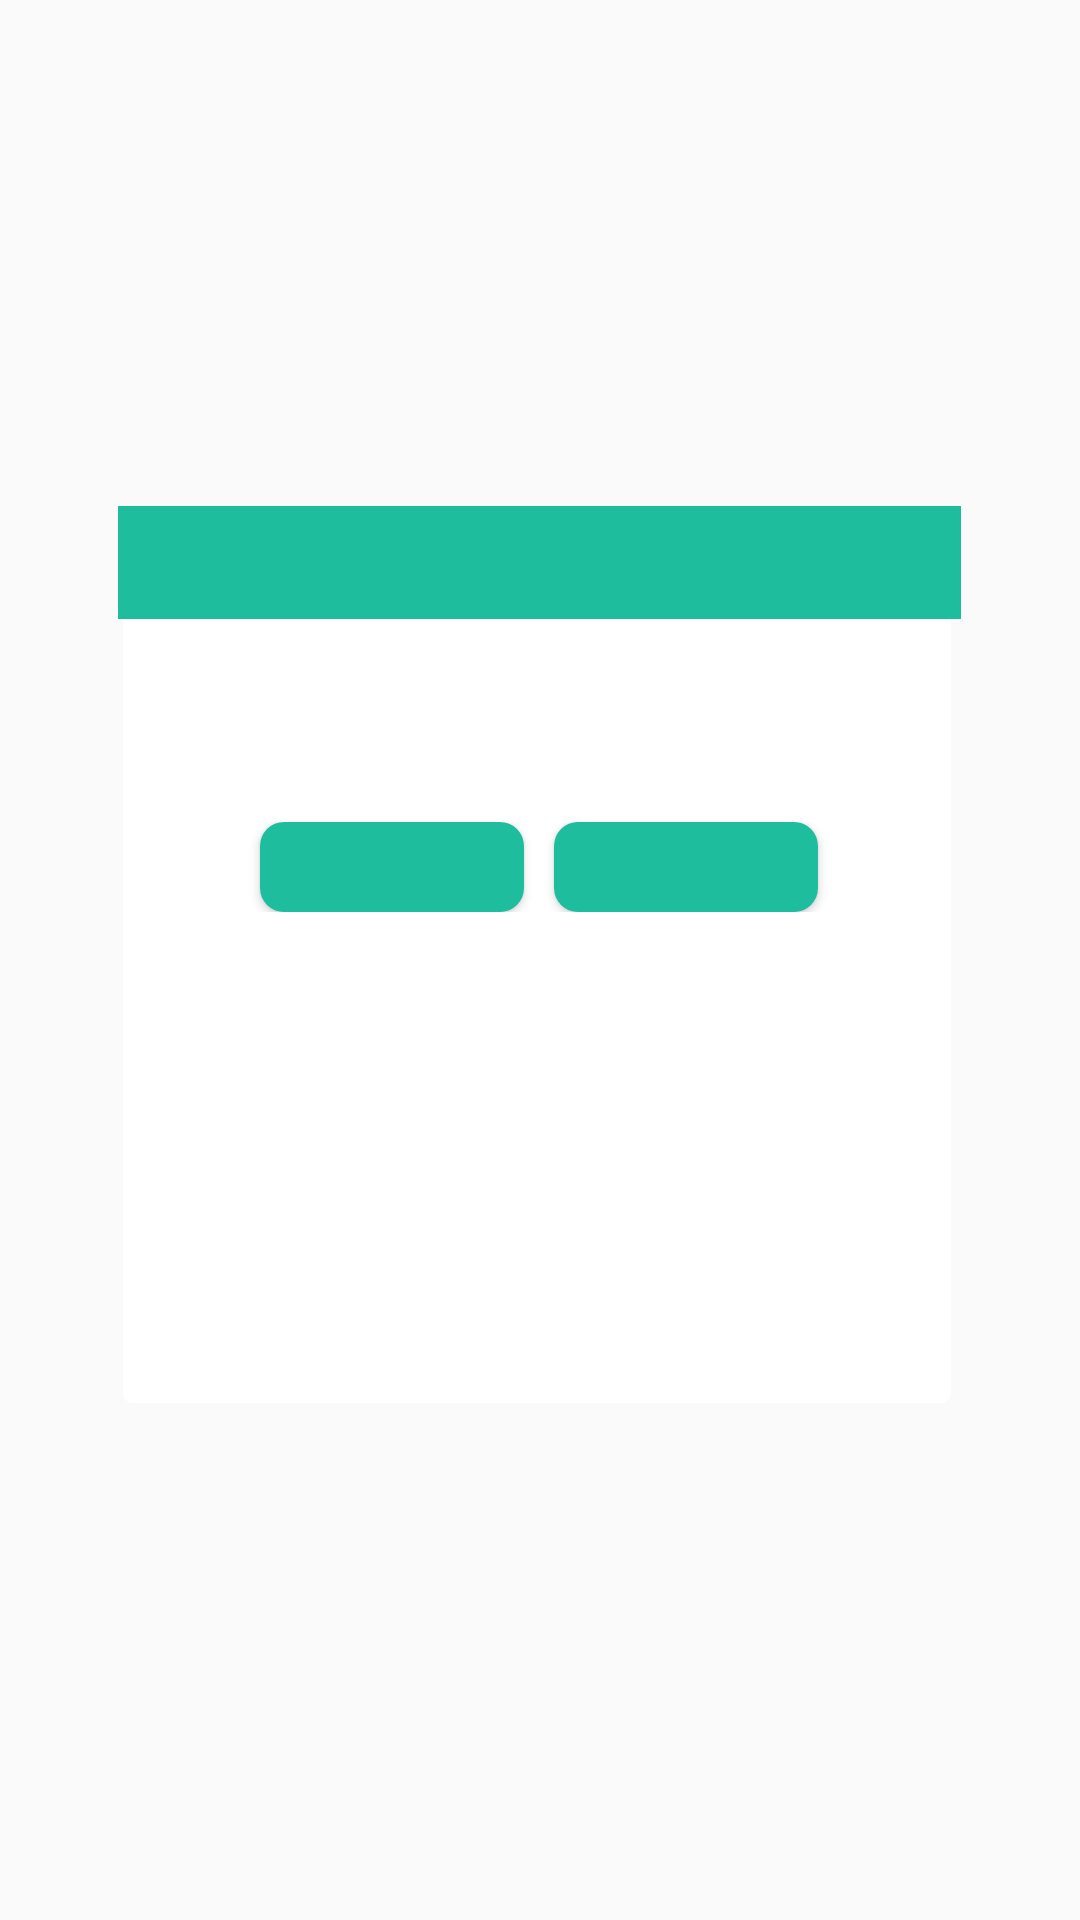

Android layout source for this screen:
<!-- AndroidManifest.xml: application theme AppTheme -->
<!-- res/layout/common_popup.xml -->
<?xml version="1.0" encoding="utf-8"?>
<LinearLayout xmlns:android="http://schemas.android.com/apk/res/android"
    android:layout_width="match_parent" android:layout_height="match_parent"
    android:id="@+id/popup_element"
    android:gravity="center"
    >

    <LinearLayout
        android:layout_width="wrap_content"
        android:layout_height="wrap_content"
        android:orientation="vertical"
        android:gravity="center_horizontal"
        android:background="@drawable/referral_popup_bg"
        >
        <TextView
            android:id="@+id/popup_title"
            android:layout_width="fill_parent"
            android:layout_height="wrap_content"
            android:layout_marginBottom="10dp"
            android:padding="10dp"
            android:background="#1ebd9d"
            android:textColor="@color/WhiteColor"
            android:textSize="@dimen/popup_text_size"
            />

       <TextView
           android:id="@+id/popup_message"
           android:layout_width="fill_parent"
           android:layout_height="wrap_content"
           android:textColor="@color/BlueTextColor"
           android:gravity="center"
           android:padding="5dp"
           android:textSize="@dimen/popup_text_size"
           android:layout_marginTop="10dp"
           android:singleLine="false"

           />

        <LinearLayout
            android:layout_width="fill_parent"
            android:layout_height="wrap_content"
            android:orientation="horizontal"
            android:gravity="center"
            android:layout_marginTop="20dp"
            android:paddingBottom="10dp"

            >
            <Button
                android:id="@+id/popup_cancel"
                android:layout_width="wrap_content"
                android:layout_height="wrap_content"
                android:background="@drawable/booking_btn_customized"
                android:textColor="@color/WhiteColor"
                android:textAllCaps="true"
                android:textSize="@dimen/small_button_text_size"
                android:padding="5dp"
                android:minHeight="@dimen/min_button_height"

                />

            <Button
                android:id="@+id/popup_add"
                android:layout_width="wrap_content"
                android:layout_height="wrap_content"
                android:layout_marginLeft="10dp"
                android:background="@drawable/booking_btn_customized"
                android:textColor="@color/WhiteColor"
                android:textAllCaps="true"
                android:textSize="@dimen/small_button_text_size"
                android:minHeight="@dimen/min_button_height"
                android:padding="5dp"

                />
        </LinearLayout>

        <TextView
            android:id="@+id/popup_msg"
            android:layout_width="wrap_content"
            android:layout_height="wrap_content"
            android:textColor="#fe1119"
            android:gravity="center"

            />
    </LinearLayout>

</LinearLayout>
<!-- resources referenced by this layout -->
<resources>
  <color name="BlueTextColor">#6B6B6B</color>
  <color name="WhiteColor">#fff</color>
  <dimen name="min_button_height">30dp</dimen>
  <dimen name="popup_text_size">13sp</dimen>
  <dimen name="small_button_text_size">13sp</dimen>
  <!-- drawable booking_btn_customized (drawable) -->
  <?xml version="1.0" encoding="utf-8"?>
  <selector xmlns:android="http://schemas.android.com/apk/res/android">
      <item android:state_pressed="true" >
          <shape  android:shape="rectangle" >
              <corners
                  android:radius="8dp"
                  />
              <solid
                  android:color="@color/LightGreen"
                  />
              <padding
                  android:left="0dp"
                  android:top="0dp"
                  android:right="0dp"
                  android:bottom="0dp"
                  />
  
  
          </shape>
      </item>
  
      <item >
          <shape  android:shape="rectangle" >
              <corners
                  android:radius="8dp"
                  />
              <solid
                  android:color="#1ebd9d"
                  />
              <padding
                  android:left="0dp"
                  android:top="0dp"
                  android:right="0dp"
                  android:bottom="0dp"
                  />
  
  
          </shape>
      </item>
  </selector>
  <!-- drawable referral_popup_bg: png bitmap (drawable-xhdpi, 2595 bytes) -->
  <style name="AppTheme" parent="Theme.AppCompat.Light.NoActionBar">
          
          <item name="drawerArrowStyle">@style/MyDrawerArrowToggle</item>
      </style>
  <color name="LightGreen">#66daae</color>
  <style name="MyDrawerArrowToggle" parent="Widget.AppCompat.DrawerArrowToggle">
          <item name="color">@color/WhiteColor</item>
      </style>
</resources>
